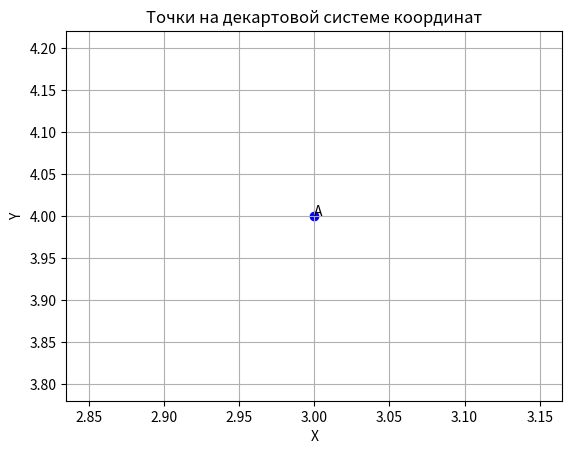

Reproduce this figure in Python.
import math
import matplotlib.pyplot as plt

class verticle:
    def __init__(self, name, x=None, y=None):
        self.name = name
        self.x = x
        self.y = y

    def __str__(self):
        if self.x is not None and self.y is not None:
            return f"{self.name} ({self.x}, {self.y})"
        else:
            return self.name

    def plot_on_cartesian(self):
        if self.x is None or self.y is None:
            print("Координаты не заданы.")
        else:
            print(f"Точка {self.name} с координатами ({self.x}, {self.y}).")
            plt.scatter(self.x, self.y, color='blue')
            plt.text(self.x, self.y, self.name)
            plt.xlabel("X")
            plt.ylabel("Y")
            plt.title("Точки на декартовой системе координат")
            plt.grid(True)

if __name__ == "__main__":
    p1 = verticle("A", 3, 4)
    p1.plot_on_cartesian()